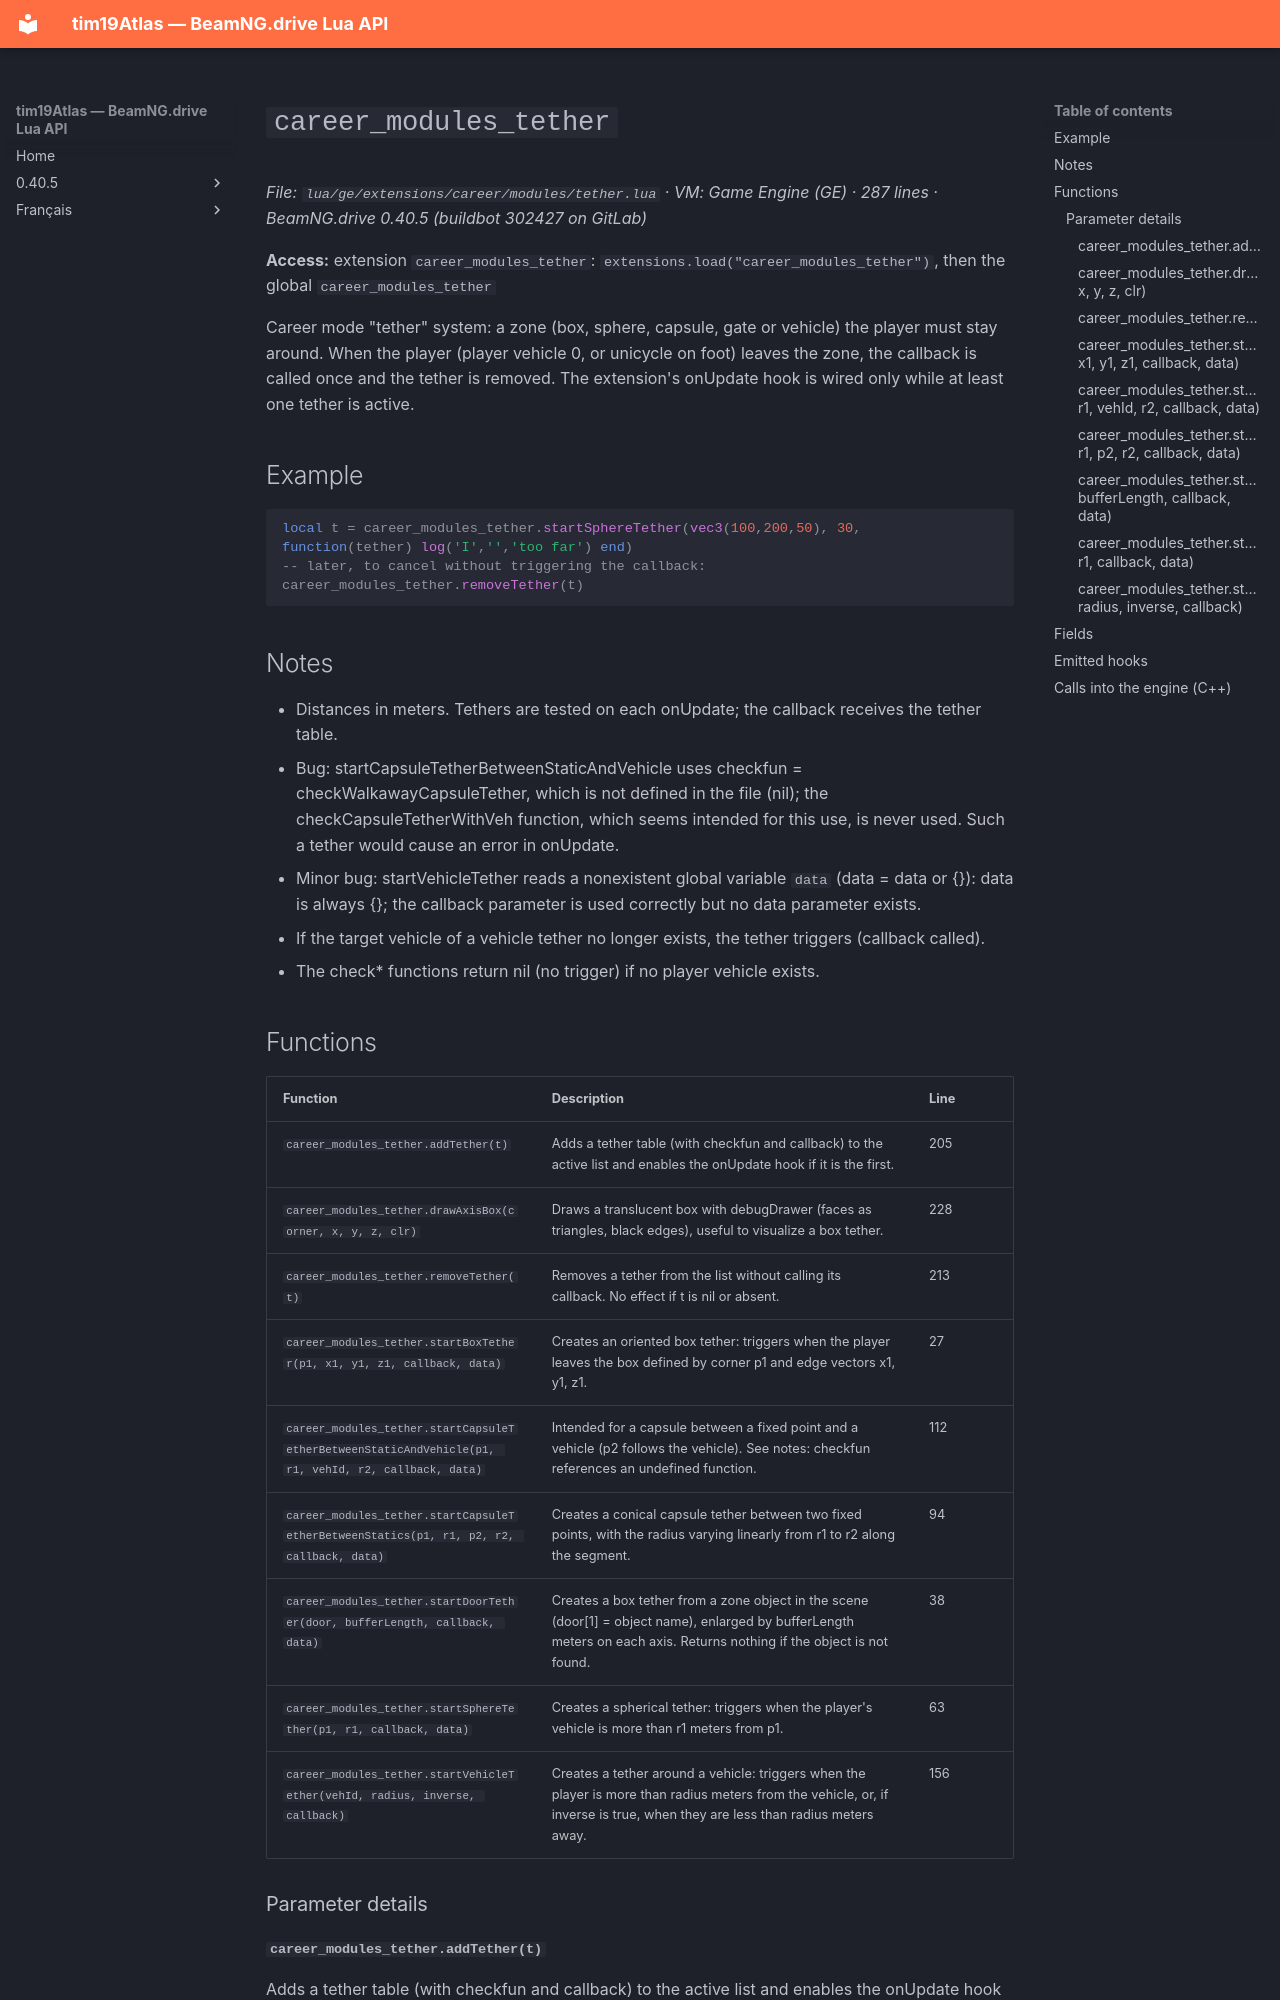

repository: Tim0219800/beamng-lua-atlas · page: 0.40.5/ge/extensions/career/modules/tether.html · generator: mkdocs

# `career_modules_tether`

*File: `lua/ge/extensions/career/modules/tether.lua` · VM: Game Engine (GE) · 287 lines · BeamNG.drive 0.40.5 (buildbot 302427 on GitLab)*

**Access:** extension `career_modules_tether`: `extensions.load("career_modules_tether")`, then the global `career_modules_tether`

Career mode "tether" system: a zone (box, sphere, capsule, gate or vehicle) the player must stay around. When the player (player vehicle 0, or unicycle on foot) leaves the zone, the callback is called once and the tether is removed. The extension's onUpdate hook is wired only while at least one tether is active.

## Example

```lua
local t = career_modules_tether.startSphereTether(vec3(100,200,50), 30, function(tether) log('I','','too far') end)
-- later, to cancel without triggering the callback:
career_modules_tether.removeTether(t)
```

## Notes

- Distances in meters. Tethers are tested on each onUpdate; the callback receives the tether table.
- Bug: startCapsuleTetherBetweenStaticAndVehicle uses checkfun = checkWalkawayCapsuleTether, which is not defined in the file (nil); the checkCapsuleTetherWithVeh function, which seems intended for this use, is never used. Such a tether would cause an error in onUpdate.
- Minor bug: startVehicleTether reads a nonexistent global variable `data` (data = data or {}): data is always {}; the callback parameter is used correctly but no data parameter exists.
- If the target vehicle of a vehicle tether no longer exists, the tether triggers (callback called).
- The check* functions return nil (no trigger) if no player vehicle exists.
